Run: headless pygame with SDL's dummy video driver; simulated clock (each Clock.tick advances the game by its frame time, no real sleeping); random seed 0; keys injected as events and as key.get_pressed() state; mouse plan: one left click at the window centre at the start of phase 2, then a move to the lower-right quarter at the start of phase 3.
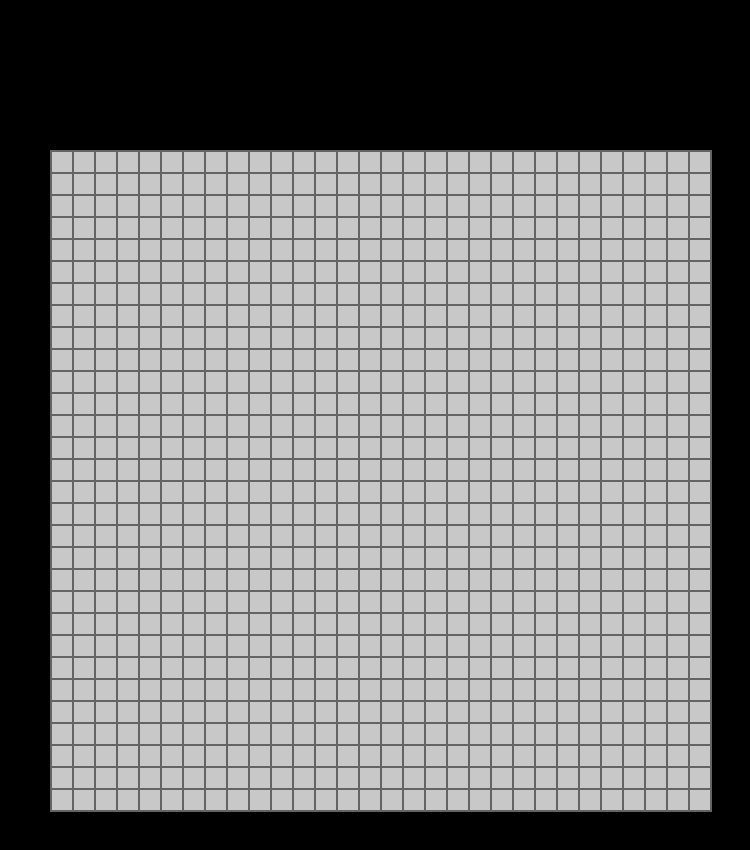
Frame 1 of 4 · flips 1–60 · no input
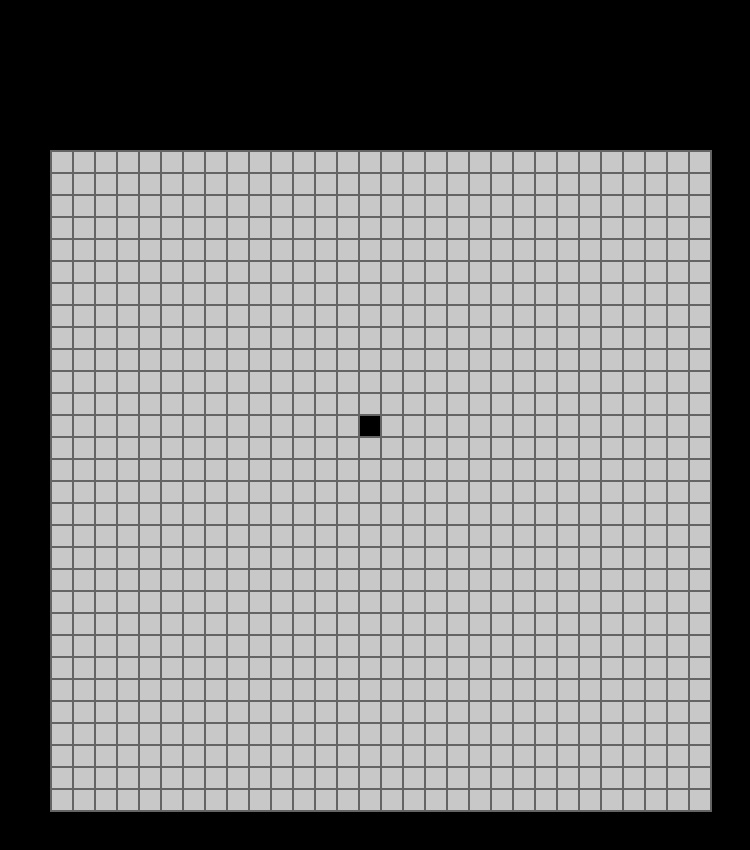
Frame 2 of 4 · flips 61–180 · clicked the window centre · tapped SPACE, RETURN · held RIGHT (→), D
Frame 3 of 4 · flips 181–300 · moved the mouse to the lower-right quarter · held DOWN (↓), S · screen unchanged from frame 2, image omitted
Frame 4 of 4 · flips 301–420 · held LEFT (←), A, UP (↑), W · screen unchanged from frame 3, image omitted

The pygame program that drew these frames:

import sys
import pygame


# ------------
#   classes
# ------------
class cell():
    def __init__(self, state, x, y):
        self.state = state
        self.size = 20
        self.margin = 2
        # 0 = wall
        if self.state == 0:
            self.color = (0, 0, 0)
        # 1 = vaild path
        if self.state == 1:
            self.color = (200, 200, 200)
        # 2 = starting point
        if self.state == 2:
            self.color = (50, 200, 50)
        # 3 = exit point
        if self.state == 3:
            self.color = (200, 50, 50)
        # cell rect obj
        self.obj = pygame.Rect(x, y, self.size, self.size)
    def update(self):
        # 0 = wall
        if self.state == 0:
            self.color = (0, 0, 0)
        # 1 = vaild path
        if self.state == 1:
            self.color = (200, 200, 200)
        # 2 = starting point
        if self.state == 2:
            self.color = (50, 200, 50)
        # 3 = exit point
        if self.state == 3:
            self.color = (200, 50, 50)


# -----------------------
# init variables
# -----------------------
screen_w = 750
screen_h = 850
screen_bg = (0, 0, 0)
maze_w = 662
maze_h = 662
maze_size = 30
maze_bg = (100, 100, 100)
found = False


# ------------
# init program & objects
# ------------
pygame.init()
clock = pygame.time.Clock()
pygame.display.set_caption("Maze Solver")
screen = pygame.display.set_mode((screen_w, screen_h))
maze_area = pygame.Rect(50, 150, maze_w, maze_h)
# maze_grid = [[1 for x in range(maze_size)] for y in range(maze_size)]
maze_sol = [[0 for x in range(maze_size)] for y in range(maze_size)]
maze = [[cell(1, 22 * x + 52, 22 * y + 152)
        for x in range(maze_size)]
        for y in range(maze_size)]


# ------------
#  functions
# ------------
def event_handler(event):
    if event.type == pygame.QUIT:
        pygame.quit()
        sys.exit()

    if pygame.mouse.get_pressed()[0] == 1:
        found = False
        for row in maze:
            if found:
                break
            for cell in row:
                if cell.obj.collidepoint(pygame.mouse.get_pos()):
                    cell.state = 0
                    cell.update()
                    found = True
                    break

def screen_update():
    screen.fill(screen_bg)
    pygame.draw.rect(screen, maze_bg, maze_area)
    for row in maze:
        for cell in row:
            pygame.draw.rect(screen, cell.color, cell.obj)
    pygame.display.flip()


# ------------
#  Main Loop
# ------------
while True:

    # event handler
    for event in pygame.event.get():
        event_handler(event)

    # screen update
    screen_update()
    clock.tick(60)

# todo:
    # make backtrack move diaginal? maybe not but we will see
    # flash red when backtracking
    # can only place 1 start and exit
    # maybe add other path finding methods (A*)
        # for each method display rules i.e. can/cannot move diaginal
